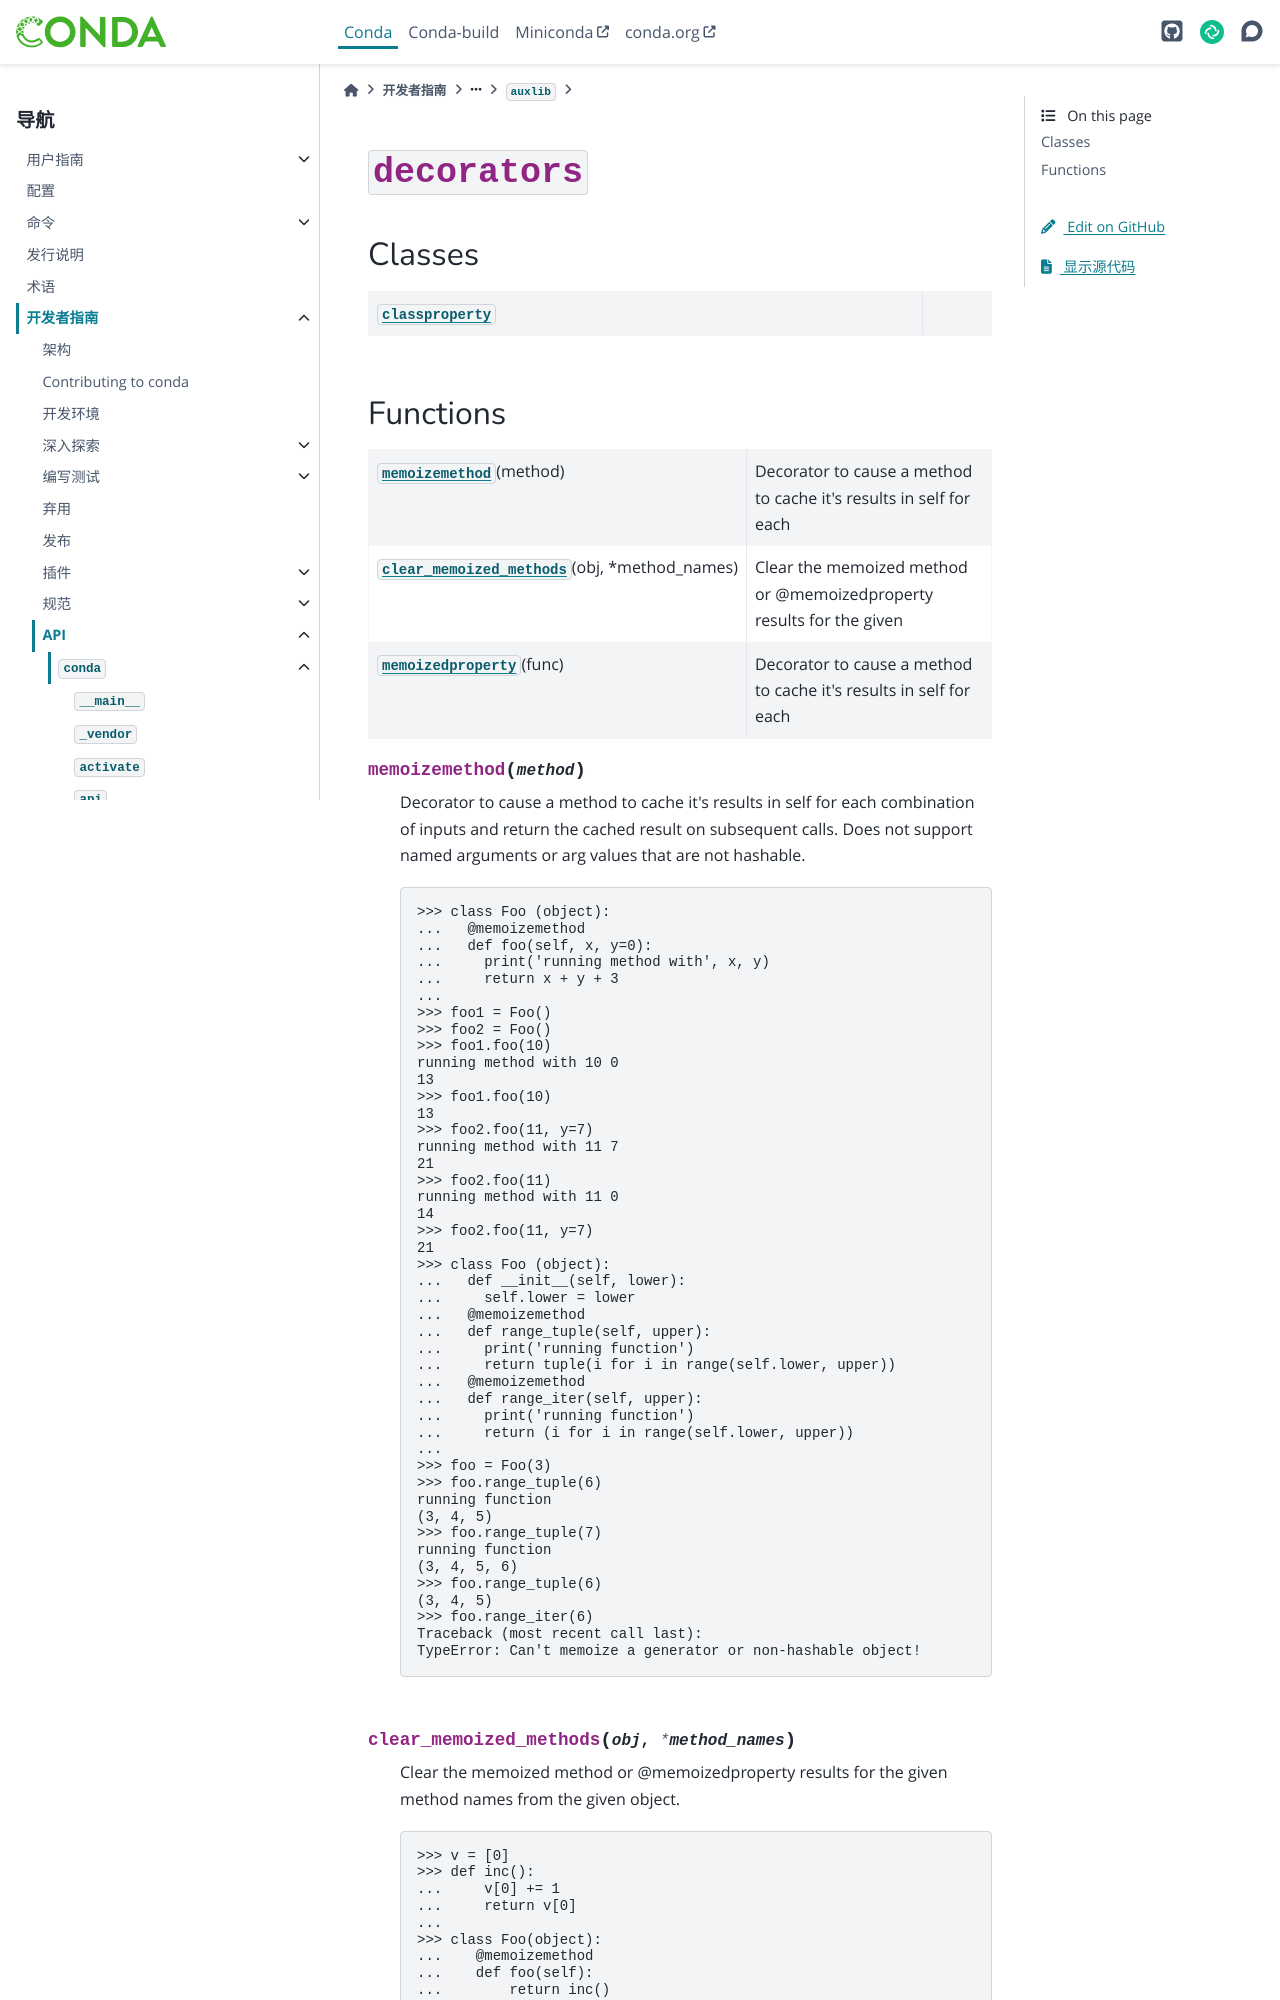

repository: hellowac/conda-zh-cn · page: dev-guide/api/conda/auxlib/decorators/index.html · generator: sphinx

:py:mod:`decorators`
====================

.. py:module:: conda.auxlib.decorators


Classes
-------

.. autoapisummary::

   conda.auxlib.decorators.classproperty



Functions
---------

.. autoapisummary::

   conda.auxlib.decorators.memoizemethod
   conda.auxlib.decorators.clear_memoized_methods
   conda.auxlib.decorators.memoizedproperty



.. py:function:: memoizemethod(method)

   Decorator to cause a method to cache it's results in self for each
   combination of inputs and return the cached result on subsequent calls.
   Does not support named arguments or arg values that are not hashable.

   >>> class Foo (object):
   ...   @memoizemethod
   ...   def foo(self, x, y=0):
   ...     print('running method with', x, y)
   ...     return x + y + 3
   ...
   >>> foo1 = Foo()
   >>> foo2 = Foo()
   >>> foo1.foo(10)
   running method with 10 0
   13
   >>> foo1.foo(10)
   13
   >>> foo2.foo(11, y=7)
   running method with 11 7
   21
   >>> foo2.foo(11)
   running method with 11 0
   14
   >>> foo2.foo(11, y=7)
   21
   >>> class Foo (object):
   ...   def __init__(self, lower):
   ...     self.lower = lower
   ...   @memoizemethod
   ...   def range_tuple(self, upper):
   ...     print('running function')
   ...     return tuple(i for i in range(self.lower, upper))
   ...   @memoizemethod
   ...   def range_iter(self, upper):
   ...     print('running function')
   ...     return (i for i in range(self.lower, upper))
   ...
   >>> foo = Foo(3)
   >>> foo.range_tuple(6)
   running function
   (3, 4, 5)
   >>> foo.range_tuple(7)
   running function
   (3, 4, 5, 6)
   >>> foo.range_tuple(6)
   (3, 4, 5)
   >>> foo.range_iter(6)
   Traceback (most recent call last):
   TypeError: Can't memoize a generator or non-hashable object!


.. py:function:: clear_memoized_methods(obj, *method_names)

   Clear the memoized method or @memoizedproperty results for the given
   method names from the given object.
